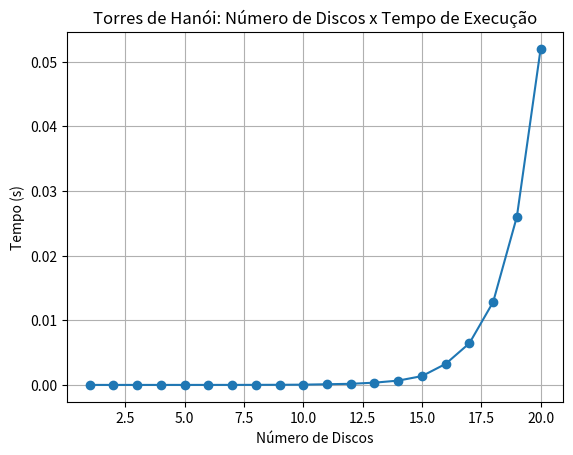

Python code for this plot:
import time
import matplotlib.pyplot as plt

def hanoi(n, source, target, auxiliary, print_moves=True):
    """
    Resolve o problema das Torres de Hanói para 'n' discos.
    
    Se print_moves for True, imprime cada movimento.
    Retorna o número de movimentos realizados.
    """
    if n == 1:
        if print_moves:
            print(f"Mova o disco 1 de {source} para {target}")
        return 1

    moves = 0
    # Move n-1 discos da origem para o auxiliar, usando o destino como auxiliar
    moves += hanoi(n - 1, source, auxiliary, target, print_moves)
    # Move o disco n da origem para o destino
    if print_moves:
        print(f"Mova o disco {n} de {source} para {target}")
    moves += 1
    # Move os n-1 discos do auxiliar para o destino, usando a origem como auxiliar
    moves += hanoi(n - 1, auxiliary, target, source, print_moves)
    return moves

def performance_test(max_disks=20):
    """
    Executa a função hanoi para n variando de 1 até max_disks (não imprime os movimentos)
    e mede o tempo de execução. Retorna duas listas: números de discos e tempos.
    """
    disk_counts = []
    times = []
    for n in range(1, max_disks + 1):
        start = time.time()
        moves = hanoi(n, 'A', 'C', 'B', print_moves=False)
        elapsed = time.time() - start
        disk_counts.append(n)
        times.append(elapsed)
        print(f"Discos: {n:2d} | Movimentos: {moves:12d} | Tempo: {elapsed:.4f} s")
    return disk_counts, times

def plot_performance(disk_counts, times):
    """Plota o gráfico de número de discos x tempo de execução."""
    plt.figure()
    plt.plot(disk_counts, times, marker="o")
    plt.title("Torres de Hanói: Número de Discos x Tempo de Execução")
    plt.xlabel("Número de Discos")
    plt.ylabel("Tempo (s)")
    plt.grid(True)
    plt.savefig("grafico_torres_hanoi.png")
    plt.show()

def main():
    print("=== Torres de Hanói: Exemplo com 3 discos (movimentos impressos) ===")
    hanoi(3, 'A', 'C', 'B', print_moves=True)
    
    print("\n=== Teste de desempenho (movimentos não são impressos) ===")
    # Para evitar tempos muito longos, altere max_disks se necessário.
    max_disks = 20  # experimente com 20; para 30, o tempo pode ser muito alto
    disk_counts, times = performance_test(max_disks)
    plot_performance(disk_counts, times)
    
    print("\nComplexidade do algoritmo: O(2ⁿ) (exponencial)")

if __name__ == "__main__":
    main()

